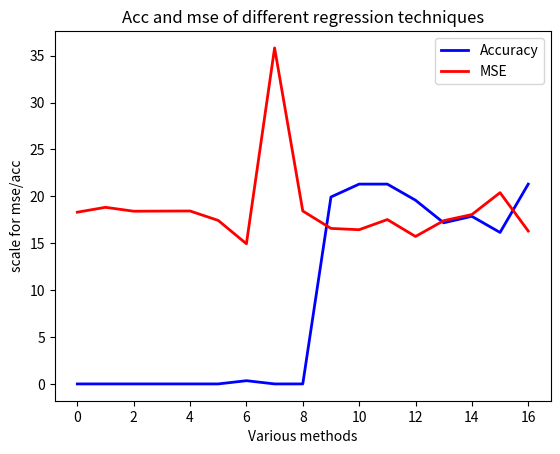

Write Python code to recreate this figure.
# -*- coding: utf-8 -*-
"""
Created on Mon Jan 13 14:02:57 2020

@author: guest
"""
import matplotlib.pyplot as plt

mse=[18.3114579593,18.8312452248,18.4158044875,18.4284593436,18.439722059,17.433684558771304,14.943786696327996,35.8273092756,18.4397244858,16.5807560137,16.4432989691,17.5257731959,15.7216494845,17.4054982818,18.058419244,20.3951890034,16.3058419244]
acc=[0.0,0.0,0.0,0.0,0.0,0.0,0.343642611684,0.0,0.0,19.9312714777,21.3058419244,21.3058419244,19.587628866,17.1821305842,17.8694158076,16.1512027491,21.3058419244]
method=["ElasticNet Regression ","Lasso Regression-alpha_100","Lasso Regression-alpha_0.01","Ridge Regression-alpha_50 ","Ridge Regression-alpha_0.01 ","Boosting Regression Tree","Regression Tree","Linear Regression and Polynomial features","Linear Regression","Pca and Multinomial Regression using pipeline","Pca and Multinomial Regression-24","Pca and Multinomial Regression-20","Pca and Multinomial Regression-10","Pca and Multinomial Regression-3","Pca and Multinomial Regression-2","Pca and Multinomial Regression-1","multinomial Logistic regression"]
plt.plot(acc,c='b',linewidth=2,label="Accuracy")
plt.plot(mse,c='r',linewidth=2,label="MSE")
#plt.plot(min(mse))

plt.title('Acc and mse of different regression techniques')
plt.xlabel('Various methods')
plt.ylabel('scale for mse/acc')
plt.legend()
plt.show()